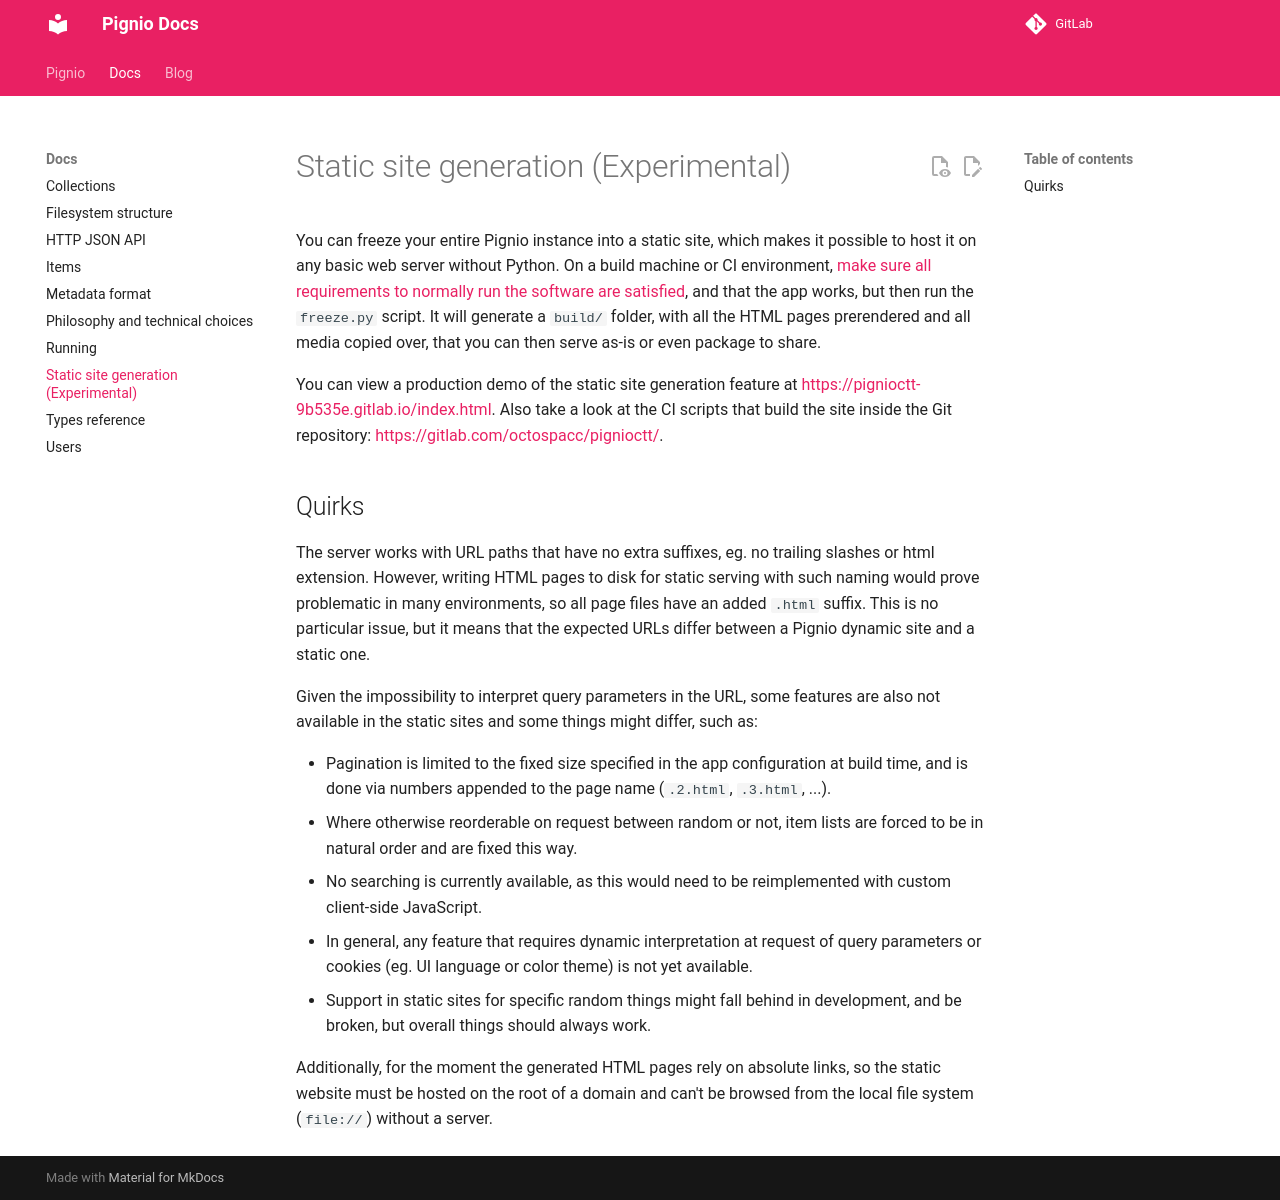

repository: octospacc/Pignio · page: docs/Static site generation.html · generator: mkdocs

# Static site generation (Experimental)

You can freeze your entire Pignio instance into a static site, which makes it possible to host it on any basic web server without Python. On a build machine or CI environment, [[Running|make sure all requirements to normally run the software are satisfied]], and that the app works, but then run the `freeze.py` script. It will generate a `build/` folder, with all the HTML pages prerendered and all media copied over, that you can then serve as-is or even package to share.

You can view a production demo of the static site generation feature at <https://pignioctt-9b535e.gitlab.io/index.html>. Also take a look at the CI scripts that build the site inside the Git repository: <https://gitlab.com/octospacc/pignioctt/>.

## Quirks

The server works with URL paths that have no extra suffixes, eg. no trailing slashes or html extension. However, writing HTML pages to disk for static serving with such naming would prove problematic in many environments, so all page files have an added `.html` suffix. This is no particular issue, but it means that the expected URLs differ between a Pignio dynamic site and a static one.

Given the impossibility to interpret query parameters in the URL, some features are also not available in the static sites and some things might differ, such as:

* Pagination is limited to the fixed size specified in the app configuration at build time, and is done via numbers appended to the page name (`.2.html`, `.3.html`, ...).
* Where otherwise reorderable on request between random or not, item lists are forced to be in natural order and are fixed this way.
* No searching is currently available, as this would need to be reimplemented with custom client-side JavaScript.
* In general, any feature that requires dynamic interpretation at request of query parameters or cookies (eg. UI language or color theme) is not yet available.
* Support in static sites for specific random things might fall behind in development, and be broken, but overall things should always work.

Additionally, for the moment the generated HTML pages rely on absolute links, so the static website must be hosted on the root of a domain and can't be browsed from the local file system (`file://`) without a server.
